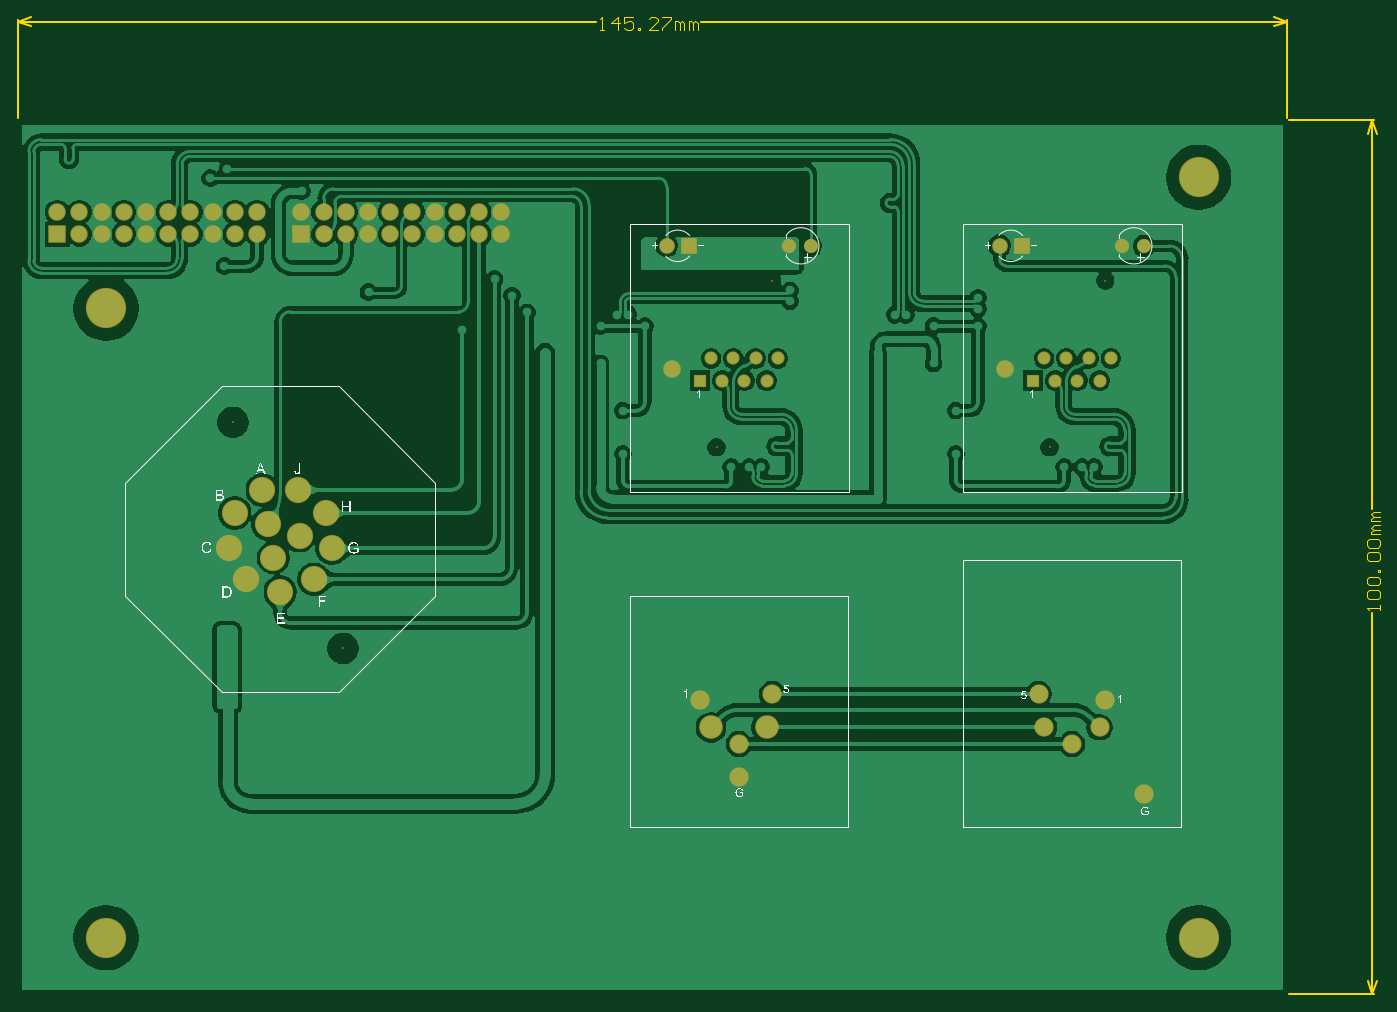
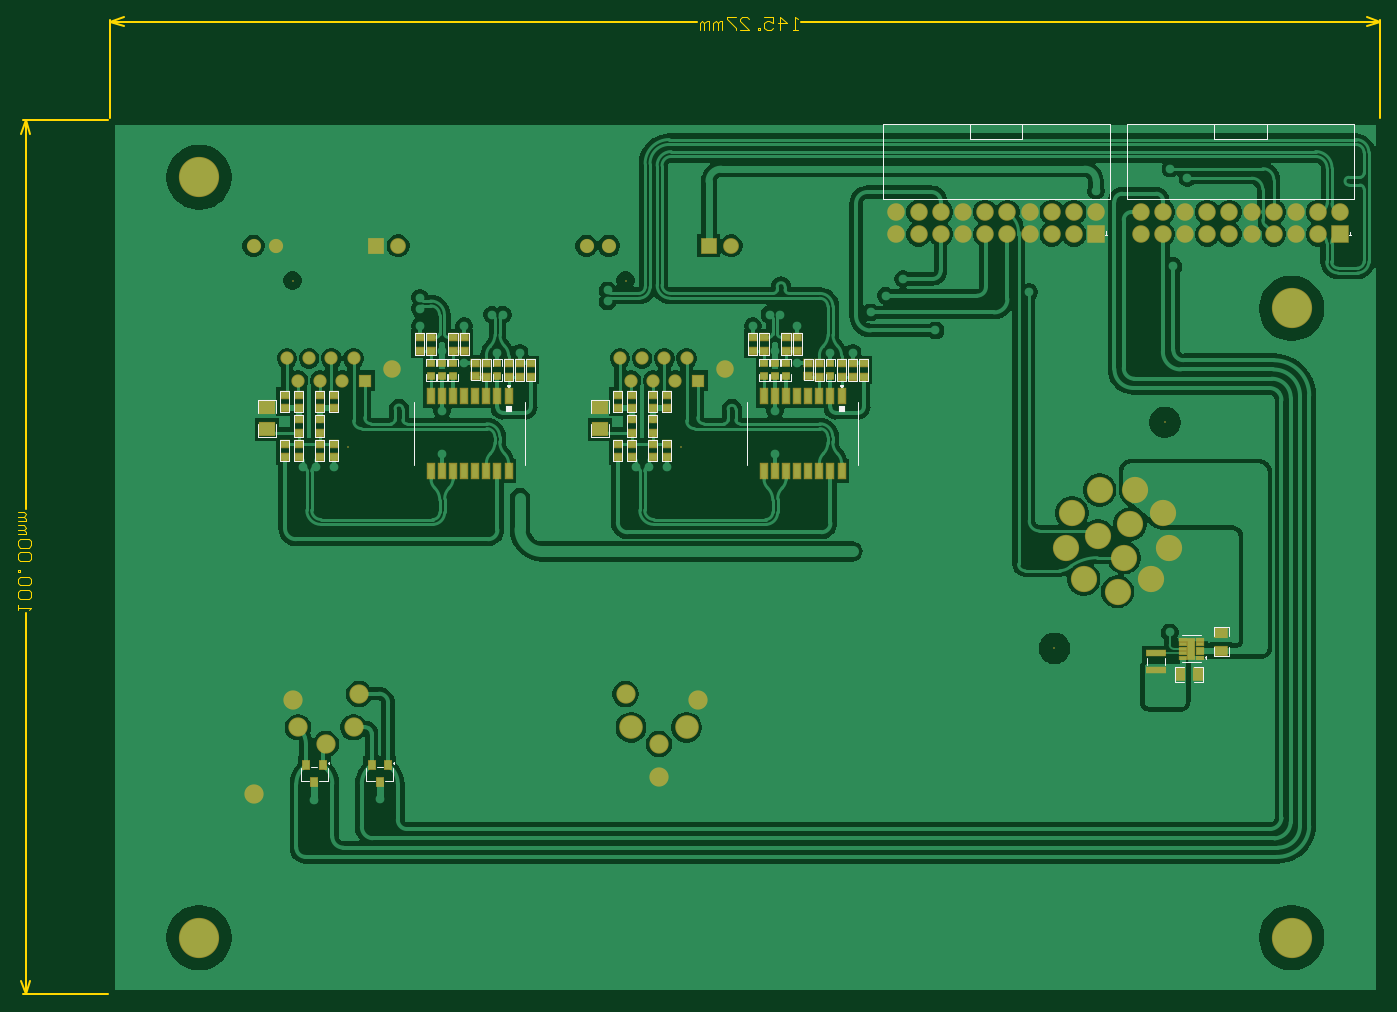
Circuit board: 10 layer files. Board 155.9 x 111.9 mm.
- bottom_copper: ACF_Out-v2.0.GBL (79325 bytes)
- bottom_silk: ACF_Out-v2.0.GBO (11609 bytes)
- paste: ACF_Out-v2.0.GBP (3644 bytes)
- bottom_mask: ACF_Out-v2.0.GBS (6177 bytes)
- outline: ACF_Out-v2.0.GKO (271 bytes)
- outline: ACF_Out-v2.0.GM1 (2638 bytes)
- top_copper: ACF_Out-v2.0.GTL (68711 bytes)
- top_silk: ACF_Out-v2.0.GTO (39247 bytes)
- paste: ACF_Out-v2.0.GTP (270 bytes)
- top_mask: ACF_Out-v2.0.GTS (2769 bytes)

=== bottom_copper: ACF_Out-v2.0.GBL (79325 bytes, source omitted) ===
=== bottom_silk: ACF_Out-v2.0.GBO (11609 bytes, source omitted) ===
=== paste: ACF_Out-v2.0.GBP ===
G04*
G04 #@! TF.GenerationSoftware,Altium Limited,Altium Designer,24.5.2 (23)*
G04*
G04 Layer_Color=128*
%FSLAX44Y44*%
%MOMM*%
G71*
G04*
G04 #@! TF.SameCoordinates,44D7EE50-CEF4-4518-91F5-DF1CE1C3C4A8*
G04*
G04*
G04 #@! TF.FilePolarity,Positive*
G04*
G01*
G75*
%ADD42R,0.8890X0.7620*%
%ADD43R,0.7600X1.6700*%
%ADD44R,1.7780X1.5240*%
%ADD45R,1.0160X1.5240*%
%ADD46R,0.7400X0.2700*%
%ADD47R,0.8400X2.4000*%
%ADD48R,1.5240X1.0160*%
%ADD49R,2.2000X0.6500*%
%ADD50R,0.8200X0.9200*%
D42*
X1060730Y707108D02*
D03*
Y722348D02*
D03*
X1048030Y751955D02*
D03*
Y736715D02*
D03*
X1009930Y707108D02*
D03*
Y722348D02*
D03*
X590830Y706854D02*
D03*
Y722094D02*
D03*
X603530Y706854D02*
D03*
Y722094D02*
D03*
X856288Y642874D02*
D03*
Y658114D02*
D03*
X832412D02*
D03*
Y642874D02*
D03*
X1073430Y707108D02*
D03*
Y722348D02*
D03*
X1098830Y751955D02*
D03*
Y736715D02*
D03*
X1213412Y614934D02*
D03*
Y630174D02*
D03*
X1086130Y736715D02*
D03*
Y751955D02*
D03*
X1237288Y630174D02*
D03*
Y614934D02*
D03*
X1086130Y707108D02*
D03*
Y722348D02*
D03*
X1253250Y671068D02*
D03*
Y686308D02*
D03*
X1060692Y736715D02*
D03*
Y751955D02*
D03*
X971830Y706854D02*
D03*
Y722094D02*
D03*
X984530Y706854D02*
D03*
Y722094D02*
D03*
X1035330Y707108D02*
D03*
Y722348D02*
D03*
X1197450Y614934D02*
D03*
Y630174D02*
D03*
X1237288Y671068D02*
D03*
Y686308D02*
D03*
X997230Y706854D02*
D03*
Y722094D02*
D03*
X1253250Y614934D02*
D03*
Y630174D02*
D03*
X1022630Y706854D02*
D03*
Y722094D02*
D03*
X1197450Y671068D02*
D03*
Y686308D02*
D03*
X1213412Y642874D02*
D03*
Y658114D02*
D03*
Y671068D02*
D03*
Y686308D02*
D03*
X1237288Y642874D02*
D03*
Y658114D02*
D03*
X667030Y751955D02*
D03*
Y736715D02*
D03*
X654330Y707108D02*
D03*
Y722348D02*
D03*
X641630Y706854D02*
D03*
Y722094D02*
D03*
X616230Y706854D02*
D03*
Y722094D02*
D03*
X628930Y722348D02*
D03*
Y707108D02*
D03*
X692430D02*
D03*
Y722348D02*
D03*
X679730Y707108D02*
D03*
Y722348D02*
D03*
X679692Y736715D02*
D03*
Y751955D02*
D03*
X705130Y707108D02*
D03*
Y722348D02*
D03*
Y736715D02*
D03*
Y751955D02*
D03*
X717830D02*
D03*
Y736715D02*
D03*
X872250Y614934D02*
D03*
Y630174D02*
D03*
X856288Y671068D02*
D03*
Y686308D02*
D03*
X872250Y671068D02*
D03*
Y686308D02*
D03*
X832412Y614934D02*
D03*
Y630174D02*
D03*
X856288D02*
D03*
Y614934D02*
D03*
X816450Y686308D02*
D03*
X832412D02*
D03*
X816450Y671068D02*
D03*
X832412D02*
D03*
X816450Y614934D02*
D03*
Y630174D02*
D03*
D43*
X997230Y599158D02*
D03*
X1009930Y599158D02*
D03*
X1022630Y599158D02*
D03*
X1035330D02*
D03*
X1048030D02*
D03*
X1060730D02*
D03*
X1073430Y599158D02*
D03*
X1086130Y599158D02*
D03*
Y684458D02*
D03*
X1073430Y684458D02*
D03*
X1060730Y684458D02*
D03*
X1048030D02*
D03*
X1035330D02*
D03*
X1022630D02*
D03*
X1009930Y684458D02*
D03*
X997230Y684458D02*
D03*
X616230Y599158D02*
D03*
X628930Y599158D02*
D03*
X641630Y599158D02*
D03*
X654330D02*
D03*
X667030D02*
D03*
X679730D02*
D03*
X692430Y599158D02*
D03*
X705130Y599158D02*
D03*
Y684458D02*
D03*
X692430Y684458D02*
D03*
X679730Y684458D02*
D03*
X667030D02*
D03*
X654330D02*
D03*
X641630D02*
D03*
X628930Y684458D02*
D03*
X616230Y684458D02*
D03*
D44*
X1273730Y671830D02*
D03*
Y646430D02*
D03*
X892730Y671830D02*
D03*
Y646430D02*
D03*
D45*
X208515Y366406D02*
D03*
X228835Y366406D02*
D03*
D46*
X205931Y385450D02*
D03*
Y390450D02*
D03*
Y395450D02*
D03*
Y400450D02*
D03*
Y405450D02*
D03*
X225831D02*
D03*
X225831Y400450D02*
D03*
X225831Y395450D02*
D03*
Y390450D02*
D03*
Y385450D02*
D03*
D47*
X215881Y395450D02*
D03*
D48*
X181890Y413818D02*
D03*
X181890Y393498D02*
D03*
D49*
X256566Y390472D02*
D03*
Y371472D02*
D03*
D50*
X1228980Y262730D02*
D03*
X1209980D02*
D03*
X1219480Y242730D02*
D03*
X1154050Y262730D02*
D03*
X1135050D02*
D03*
X1144550Y242730D02*
D03*
M02*

=== bottom_mask: ACF_Out-v2.0.GBS (6177 bytes, source omitted) ===
=== outline: ACF_Out-v2.0.GKO ===
G04*
G04 #@! TF.GenerationSoftware,Altium Limited,Altium Designer,24.5.2 (23)*
G04*
G04 Layer_Color=16711935*
%FSLAX44Y44*%
%MOMM*%
G71*
G04*
G04 #@! TF.SameCoordinates,44D7EE50-CEF4-4518-91F5-DF1CE1C3C4A8*
G04*
G04*
G04 #@! TF.FilePolarity,Positive*
G04*
G01*
G75*
M02*

=== outline: ACF_Out-v2.0.GM1 ===
G04*
G04 #@! TF.GenerationSoftware,Altium Limited,Altium Designer,24.5.2 (23)*
G04*
G04 Layer_Color=16711935*
%FSLAX44Y44*%
%MOMM*%
G71*
G04*
G04 #@! TF.SameCoordinates,44D7EE50-CEF4-4518-91F5-DF1CE1C3C4A8*
G04*
G04*
G04 #@! TF.FilePolarity,Positive*
G04*
G01*
G75*
%ADD41C,0.2540*%
%ADD67C,0.1524*%
D41*
X1455240Y0D02*
X1552448D01*
X1455240Y1000000D02*
X1552448D01*
X1549908Y0D02*
Y436010D01*
Y555862D02*
Y1000000D01*
Y0D02*
X1554988Y15240D01*
X1544828D02*
X1549908Y0D01*
X1544828Y984760D02*
X1549908Y1000000D01*
X1554988Y984760D01*
X1452700Y1002540D02*
Y1115314D01*
X0Y1002540D02*
Y1115314D01*
X782212Y1112774D02*
X1452700D01*
X0D02*
X662360D01*
X1437460Y1117854D02*
X1452700Y1112774D01*
X1437460Y1107694D02*
X1452700Y1112774D01*
X0D02*
X15240Y1107694D01*
X0Y1112774D02*
X15240Y1117854D01*
D67*
X1559050Y440074D02*
Y445152D01*
Y442613D01*
X1543815D01*
X1546354Y440074D01*
Y452770D02*
X1543815Y455309D01*
Y460387D01*
X1546354Y462927D01*
X1556510D01*
X1559050Y460387D01*
Y455309D01*
X1556510Y452770D01*
X1546354D01*
Y468005D02*
X1543815Y470544D01*
Y475623D01*
X1546354Y478162D01*
X1556510D01*
X1559050Y475623D01*
Y470544D01*
X1556510Y468005D01*
X1546354D01*
X1559050Y483240D02*
X1556510D01*
Y485779D01*
X1559050D01*
Y483240D01*
X1546354Y495936D02*
X1543815Y498475D01*
Y503554D01*
X1546354Y506093D01*
X1556510D01*
X1559050Y503554D01*
Y498475D01*
X1556510Y495936D01*
X1546354D01*
Y511171D02*
X1543815Y513710D01*
Y518789D01*
X1546354Y521328D01*
X1556510D01*
X1559050Y518789D01*
Y513710D01*
X1556510Y511171D01*
X1546354D01*
X1559050Y526406D02*
X1548893D01*
Y528945D01*
X1551432Y531484D01*
X1559050D01*
X1551432D01*
X1548893Y534024D01*
X1551432Y536563D01*
X1559050D01*
Y541641D02*
X1548893D01*
Y544180D01*
X1551432Y546720D01*
X1559050D01*
X1551432D01*
X1548893Y549259D01*
X1551432Y551798D01*
X1559050D01*
X666424Y1103633D02*
X671502D01*
X668963D01*
Y1118867D01*
X666424Y1116328D01*
X686738Y1103633D02*
Y1118867D01*
X679120Y1111250D01*
X689277D01*
X704512Y1118867D02*
X694355D01*
Y1111250D01*
X699433Y1113789D01*
X701973D01*
X704512Y1111250D01*
Y1106172D01*
X701973Y1103633D01*
X696894D01*
X694355Y1106172D01*
X709590Y1103633D02*
Y1106172D01*
X712129D01*
Y1103633D01*
X709590D01*
X732443D02*
X722286D01*
X732443Y1113789D01*
Y1116328D01*
X729903Y1118867D01*
X724825D01*
X722286Y1116328D01*
X737521Y1118867D02*
X747678D01*
Y1116328D01*
X737521Y1106172D01*
Y1103633D01*
X752756D02*
Y1113789D01*
X755295D01*
X757834Y1111250D01*
Y1103633D01*
Y1111250D01*
X760374Y1113789D01*
X762913Y1111250D01*
Y1103633D01*
X767991D02*
Y1113789D01*
X770530D01*
X773070Y1111250D01*
Y1103633D01*
Y1111250D01*
X775609Y1113789D01*
X778148Y1111250D01*
Y1103633D01*
M02*

=== top_copper: ACF_Out-v2.0.GTL (68711 bytes, source omitted) ===
=== top_silk: ACF_Out-v2.0.GTO (39247 bytes, source omitted) ===
=== paste: ACF_Out-v2.0.GTP ===
G04*
G04 #@! TF.GenerationSoftware,Altium Limited,Altium Designer,24.5.2 (23)*
G04*
G04 Layer_Color=8421504*
%FSLAX44Y44*%
%MOMM*%
G71*
G04*
G04 #@! TF.SameCoordinates,44D7EE50-CEF4-4518-91F5-DF1CE1C3C4A8*
G04*
G04*
G04 #@! TF.FilePolarity,Positive*
G04*
G01*
G75*
M02*

=== top_mask: ACF_Out-v2.0.GTS ===
G04*
G04 #@! TF.GenerationSoftware,Altium Limited,Altium Designer,24.5.2 (23)*
G04*
G04 Layer_Color=8388736*
%FSLAX44Y44*%
%MOMM*%
G71*
G04*
G04 #@! TF.SameCoordinates,44D7EE50-CEF4-4518-91F5-DF1CE1C3C4A8*
G04*
G04*
G04 #@! TF.FilePolarity,Negative*
G04*
G01*
G75*
%ADD11C,2.2032*%
%ADD12C,2.7032*%
%ADD13R,1.5112X1.5112*%
%ADD14C,1.5112*%
%ADD15C,1.6256*%
%ADD16C,0.2032*%
%ADD17C,2.0032*%
%ADD18R,1.8032X1.8032*%
%ADD19C,1.8032*%
%ADD20C,4.6032*%
%ADD21R,2.0032X2.0032*%
%ADD22C,3.0032*%
D11*
X825300Y248550D02*
D03*
Y286650D02*
D03*
X863400Y343800D02*
D03*
X780850Y337450D02*
D03*
X1288850Y229500D02*
D03*
X1206300Y286650D02*
D03*
X1174550Y305700D02*
D03*
X1238050D02*
D03*
X1244400Y337450D02*
D03*
X1168200Y343800D02*
D03*
D12*
X857050Y305700D02*
D03*
X793550D02*
D03*
D13*
X780850Y702350D02*
D03*
X1161850D02*
D03*
D14*
X793550Y727750D02*
D03*
X806250Y702350D02*
D03*
X818950Y727750D02*
D03*
X831650Y702350D02*
D03*
X844350Y727750D02*
D03*
X857050Y702350D02*
D03*
X869750Y727750D02*
D03*
X1174550D02*
D03*
X1187250Y702350D02*
D03*
X1199950Y727750D02*
D03*
X1212650Y702350D02*
D03*
X1225350Y727750D02*
D03*
X1238050Y702350D02*
D03*
X1250750Y727750D02*
D03*
D15*
X908000Y856550D02*
D03*
X882600D02*
D03*
X1289000D02*
D03*
X1263600D02*
D03*
D16*
X863400Y816650D02*
D03*
X799900Y626150D02*
D03*
X1244400Y816650D02*
D03*
X1180900Y626150D02*
D03*
X246463Y654645D02*
D03*
X372625Y395975D02*
D03*
D17*
X749100Y715050D02*
D03*
X1130100D02*
D03*
X45456Y895245D02*
D03*
X70856Y869845D02*
D03*
Y895245D02*
D03*
X96256Y869845D02*
D03*
Y895245D02*
D03*
X121656Y869845D02*
D03*
Y895245D02*
D03*
X147056Y869845D02*
D03*
X147056Y895245D02*
D03*
X172456Y869845D02*
D03*
X172456Y895245D02*
D03*
X197856Y869845D02*
D03*
Y895245D02*
D03*
X223256Y869845D02*
D03*
Y895245D02*
D03*
X248656Y869845D02*
D03*
Y895245D02*
D03*
X274056Y869845D02*
D03*
X274056Y895245D02*
D03*
X553456D02*
D03*
X553456Y869845D02*
D03*
X528056Y895245D02*
D03*
Y869845D02*
D03*
X502656Y895245D02*
D03*
Y869845D02*
D03*
X477256Y895245D02*
D03*
Y869845D02*
D03*
X451856Y895245D02*
D03*
X451856Y869845D02*
D03*
X426456Y895245D02*
D03*
X426456Y869845D02*
D03*
X401056Y895245D02*
D03*
Y869845D02*
D03*
X375656Y895245D02*
D03*
Y869845D02*
D03*
X350256Y895245D02*
D03*
Y869845D02*
D03*
X324856Y895245D02*
D03*
D18*
X768000Y856550D02*
D03*
X1149000D02*
D03*
D19*
X742600D02*
D03*
X1123600D02*
D03*
D20*
X1351350Y935000D02*
D03*
Y65000D02*
D03*
X101350D02*
D03*
Y785000D02*
D03*
D21*
X45456Y869845D02*
D03*
X324856D02*
D03*
D22*
X292810Y499760D02*
D03*
X322650Y524810D02*
D03*
X286040Y538140D02*
D03*
X339070Y474940D02*
D03*
X359590Y510480D02*
D03*
X352460Y550900D02*
D03*
X321020Y577280D02*
D03*
X300500Y460900D02*
D03*
X261930Y474940D02*
D03*
X241410Y510480D02*
D03*
X248540Y550900D02*
D03*
X279980Y577280D02*
D03*
M02*

